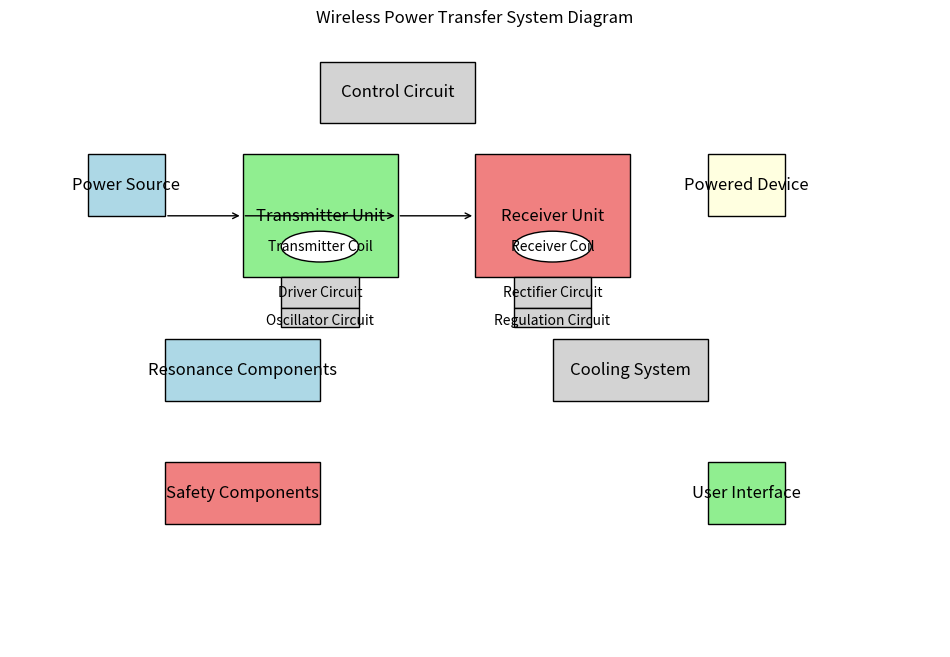

Generate this figure with matplotlib:
import matplotlib.pyplot as plt
import matplotlib.patches as patches

def draw_wpt_diagram():
    fig, ax = plt.subplots(figsize=(12, 8))
    
    # Draw Power Source
    ax.add_patch(patches.Rectangle((0.1, 0.7), 0.1, 0.1, edgecolor='black', facecolor='lightblue'))
    ax.text(0.15, 0.75, 'Power Source', ha='center', va='center', fontsize=12)
    
    # Draw Transmitter Unit
    ax.add_patch(patches.Rectangle((0.3, 0.6), 0.2, 0.2, edgecolor='black', facecolor='lightgreen'))
    ax.text(0.4, 0.7, 'Transmitter Unit', ha='center', va='center', fontsize=12)
    ax.add_patch(patches.Ellipse((0.4, 0.65), 0.1, 0.05, edgecolor='black', facecolor='white'))
    ax.text(0.4, 0.65, 'Transmitter Coil', ha='center', va='center', fontsize=10)
    ax.add_patch(patches.Rectangle((0.35, 0.55), 0.1, 0.05, edgecolor='black', facecolor='lightgrey'))
    ax.text(0.4, 0.575, 'Driver Circuit', ha='center', va='center', fontsize=10)
    ax.add_patch(patches.Rectangle((0.35, 0.52), 0.1, 0.03, edgecolor='black', facecolor='lightgrey'))
    ax.text(0.4, 0.53, 'Oscillator Circuit', ha='center', va='center', fontsize=10)

    # Draw Receiver Unit
    ax.add_patch(patches.Rectangle((0.6, 0.6), 0.2, 0.2, edgecolor='black', facecolor='lightcoral'))
    ax.text(0.7, 0.7, 'Receiver Unit', ha='center', va='center', fontsize=12)
    ax.add_patch(patches.Ellipse((0.7, 0.65), 0.1, 0.05, edgecolor='black', facecolor='white'))
    ax.text(0.7, 0.65, 'Receiver Coil', ha='center', va='center', fontsize=10)
    ax.add_patch(patches.Rectangle((0.65, 0.55), 0.1, 0.05, edgecolor='black', facecolor='lightgrey'))
    ax.text(0.7, 0.575, 'Rectifier Circuit', ha='center', va='center', fontsize=10)
    ax.add_patch(patches.Rectangle((0.65, 0.52), 0.1, 0.03, edgecolor='black', facecolor='lightgrey'))
    ax.text(0.7, 0.53, 'Regulation Circuit', ha='center', va='center', fontsize=10)

    # Draw Connections
    ax.annotate('', xy=(0.3, 0.7), xytext=(0.2, 0.7), arrowprops=dict(arrowstyle='->', color='black'))
    ax.annotate('', xy=(0.5, 0.7), xytext=(0.3, 0.7), arrowprops=dict(arrowstyle='->', color='black'))
    ax.annotate('', xy=(0.6, 0.7), xytext=(0.5, 0.7), arrowprops=dict(arrowstyle='->', color='black'))

    # Draw Load
    ax.add_patch(patches.Rectangle((0.9, 0.7), 0.1, 0.1, edgecolor='black', facecolor='lightyellow'))
    ax.text(0.95, 0.75, 'Powered Device', ha='center', va='center', fontsize=12)

    # Draw Control and Communication
    ax.add_patch(patches.Rectangle((0.4, 0.85), 0.2, 0.1, edgecolor='black', facecolor='lightgrey'))
    ax.text(0.5, 0.9, 'Control Circuit', ha='center', va='center', fontsize=12)

    # Draw Resonance Components
    ax.add_patch(patches.Rectangle((0.2, 0.4), 0.2, 0.1, edgecolor='black', facecolor='lightblue'))
    ax.text(0.3, 0.45, 'Resonance Components', ha='center', va='center', fontsize=12)

    # Draw Cooling System
    ax.add_patch(patches.Rectangle((0.7, 0.4), 0.2, 0.1, edgecolor='black', facecolor='lightgrey'))
    ax.text(0.8, 0.45, 'Cooling System', ha='center', va='center', fontsize=12)

    # Draw Safety Components
    ax.add_patch(patches.Rectangle((0.2, 0.2), 0.2, 0.1, edgecolor='black', facecolor='lightcoral'))
    ax.text(0.3, 0.25, 'Safety Components', ha='center', va='center', fontsize=12)

    # Draw User Interface
    ax.add_patch(patches.Rectangle((0.9, 0.2), 0.1, 0.1, edgecolor='black', facecolor='lightgreen'))
    ax.text(0.95, 0.25, 'User Interface', ha='center', va='center', fontsize=12)

    # Set limits and remove axes
    ax.set_xlim(0, 1.2)
    ax.set_ylim(0, 1)
    ax.axis('off')

    plt.title('Wireless Power Transfer System Diagram')
    plt.show()

# Call the function to draw the diagram
draw_wpt_diagram()
